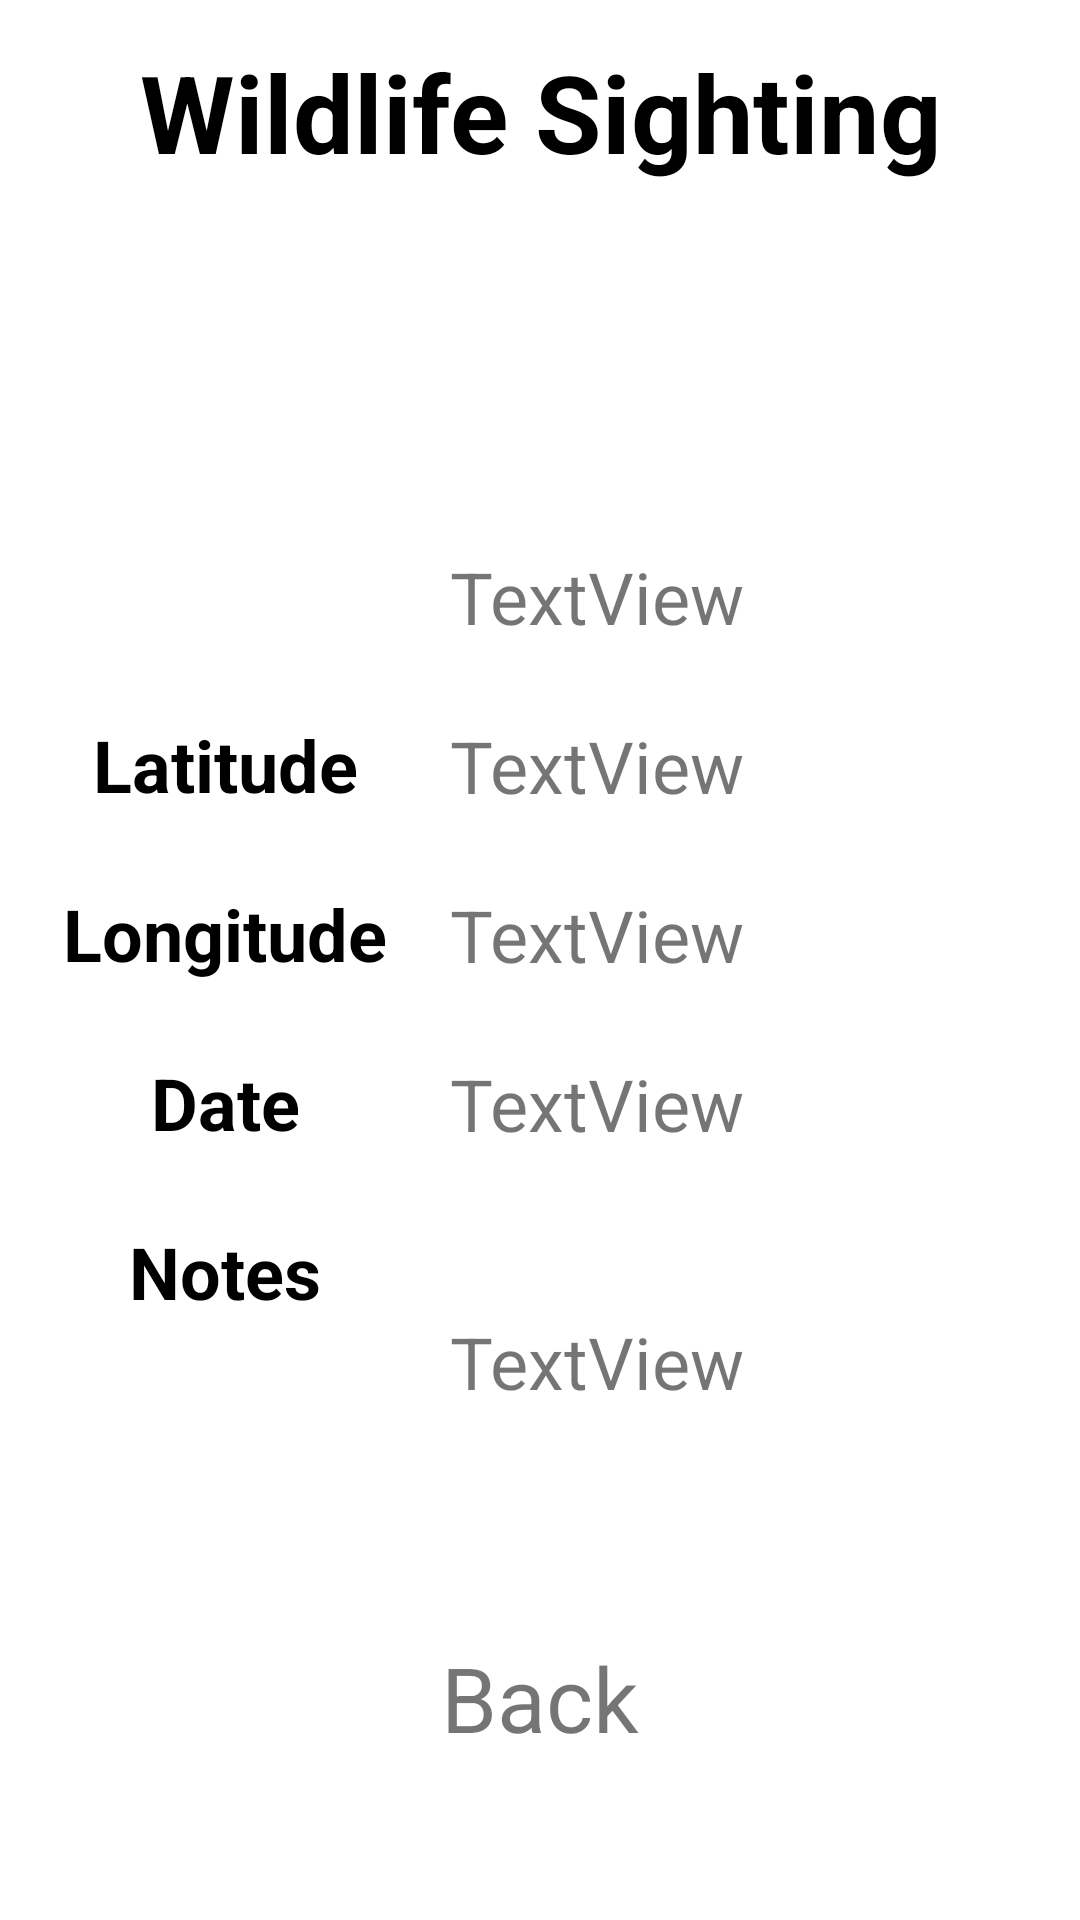

Android layout source for this screen:
<!-- AndroidManifest.xml: application theme AppTheme -->
<!-- res/layout/activity_wildlifesighting_expand.xml -->
<?xml version="1.0" encoding="utf-8"?>

<androidx.constraintlayout.widget.ConstraintLayout xmlns:android="http://schemas.android.com/apk/res/android"
    xmlns:app="http://schemas.android.com/apk/res-auto"
    xmlns:tools="http://schemas.android.com/tools"
    android:layout_width="match_parent"
    android:layout_height="match_parent"
    tools:context=".study.wildlifesightings.WildlifeSightingExpand">

    <ImageView
        android:id="@+id/SightingExpandImage"
        android:layout_width="181dp"
        android:layout_height="109dp"
        android:textColor="@color/blackColor"
        android:textStyle="bold"
        app:layout_constraintBottom_toBottomOf="parent"
        app:layout_constraintEnd_toEndOf="parent"
        app:layout_constraintStart_toStartOf="parent"
        app:layout_constraintTop_toTopOf="parent"
        app:layout_constraintVertical_bias="0.13999999"
        app:srcCompat="@drawable/ic_profile" />

    <TextView
        android:id="@+id/EXSightingText"
        android:layout_width="wrap_content"
        android:layout_height="wrap_content"
        android:gravity="center"
        android:text="Wildlife Sighting"
        android:textColor="@color/blackColor"
        android:textSize="36sp"
        android:textStyle="bold"
        app:layout_constraintBottom_toTopOf="@+id/SightingExpandImage"
        app:layout_constraintEnd_toEndOf="parent"
        app:layout_constraintStart_toStartOf="parent"
        app:layout_constraintTop_toTopOf="parent" />

    <androidx.constraintlayout.widget.Guideline
        android:id="@+id/guideline12"
        android:layout_width="match_parent"
        android:layout_height="match_parent"
        android:orientation="vertical"
        android:visibility="gone"
        app:layout_constraintGuide_begin="150dp" />

    <TextView
        android:id="@+id/SightingAuthorExpand"
        android:layout_width="wrap_content"
        android:layout_height="wrap_content"
        android:layout_marginTop="220dp"
        android:layout_marginBottom="24dp"
        android:text="Author"
        android:textColor="@color/blackColor"
        android:textSize="24sp"
        android:textStyle="bold"
        app:layout_constraintBottom_toTopOf="@+id/SightingLatitudeExpand"
        app:layout_constraintEnd_toStartOf="@+id/guideline12"
        app:layout_constraintStart_toStartOf="parent"
        app:layout_constraintTop_toTopOf="parent"
        app:layout_constraintVertical_bias="1.0" />

    <TextView
        android:id="@+id/SightingLatitudeExpand"
        android:layout_width="wrap_content"
        android:layout_height="wrap_content"
        android:layout_marginBottom="24dp"
        android:text="Latitude"
        android:textColor="@color/blackColor"
        android:textSize="24sp"
        android:textStyle="bold"
        app:layout_constraintBottom_toTopOf="@+id/SightingLongitudeExpand"
        app:layout_constraintEnd_toStartOf="@+id/guideline12"
        app:layout_constraintStart_toStartOf="parent" />

    <TextView
        android:id="@+id/SightingLongitudeExpand"
        android:layout_width="wrap_content"
        android:layout_height="wrap_content"
        android:layout_marginBottom="24dp"
        android:text="Longitude"
        android:textSize="24sp"
        android:textColor="@color/blackColor"
        android:textStyle="bold"
        app:layout_constraintBottom_toTopOf="@+id/SightingDateExpand"
        app:layout_constraintEnd_toStartOf="@+id/guideline12"
        app:layout_constraintStart_toStartOf="parent" />

    <TextView
        android:id="@+id/SightingDateExpand"
        android:layout_width="wrap_content"
        android:layout_height="wrap_content"
        android:layout_marginBottom="24dp"
        android:text="Date"
        android:textColor="@color/blackColor"
        android:textStyle="bold"
        android:textSize="24sp"
        app:layout_constraintBottom_toTopOf="@+id/SightingNotesExpand"
        app:layout_constraintEnd_toStartOf="@+id/guideline12"
        app:layout_constraintStart_toStartOf="parent" />

    <TextView
        android:id="@+id/SightingNotesExpand"
        android:layout_width="wrap_content"
        android:layout_height="wrap_content"
        android:layout_marginBottom="200dp"
        android:text="Notes"
        android:textColor="@color/blackColor"
        android:textSize="24sp"
        android:textStyle="bold"
        app:layout_constraintBottom_toBottomOf="parent"
        app:layout_constraintEnd_toStartOf="@+id/guideline12"
        app:layout_constraintStart_toStartOf="parent" />

    <TextView
        android:id="@+id/EXSightingAuthorText"
        android:layout_width="0dp"
        android:layout_height="wrap_content"
        android:layout_marginBottom="24dp"
        android:text="TextView"
        android:textSize="24sp"
        app:layout_constraintBottom_toTopOf="@+id/EXSightingLatitudeText"
        app:layout_constraintEnd_toEndOf="parent"
        app:layout_constraintStart_toStartOf="@+id/guideline12"
        app:layout_constraintTop_toTopOf="parent"
        app:layout_constraintVertical_bias="1.0" />

    <TextView
        android:id="@+id/EXSightingLatitudeText"
        android:layout_width="0dp"
        android:layout_height="wrap_content"
        android:layout_marginBottom="24dp"
        android:text="TextView"
        android:textSize="24sp"
        app:layout_constraintBottom_toTopOf="@+id/EXSightingLongitudeText"
        app:layout_constraintEnd_toEndOf="parent"
        app:layout_constraintStart_toStartOf="@+id/guideline12" />

    <TextView
        android:id="@+id/EXSightingLongitudeText"
        android:layout_width="0dp"
        android:layout_height="wrap_content"
        android:layout_marginBottom="24dp"
        android:text="TextView"
        android:textSize="24sp"
        app:layout_constraintBottom_toTopOf="@+id/EXSightingDateText"
        app:layout_constraintEnd_toEndOf="parent"
        app:layout_constraintStart_toStartOf="@+id/guideline12" />

    <TextView
        android:id="@+id/EXSightingDateText"
        android:layout_width="0dp"
        android:layout_height="wrap_content"
        android:layout_marginBottom="256dp"
        android:text="TextView"
        android:textSize="24sp"
        app:layout_constraintBottom_toBottomOf="parent"
        app:layout_constraintEnd_toEndOf="parent"
        app:layout_constraintStart_toStartOf="@+id/guideline12" />

    <TextView
        android:id="@+id/EXSightingNotesText"
        android:layout_width="0dp"
        android:layout_height="wrap_content"
        android:text="TextView"
        android:textSize="24sp"
        app:layout_constraintBottom_toBottomOf="parent"
        app:layout_constraintEnd_toEndOf="parent"
        app:layout_constraintStart_toStartOf="@+id/guideline12"
        app:layout_constraintTop_toTopOf="parent"
        app:layout_constraintVertical_bias="0.72" />

    <TextView
        android:id="@+id/SightingExpandBack"
        android:layout_width="wrap_content"
        android:layout_height="wrap_content"
        android:text="Back"
        android:textSize="30sp"
        app:layout_constraintBottom_toBottomOf="parent"
        app:layout_constraintEnd_toEndOf="parent"
        app:layout_constraintStart_toStartOf="parent"
        app:layout_constraintTop_toTopOf="parent"
        app:layout_constraintVertical_bias="0.90999997" />


</androidx.constraintlayout.widget.ConstraintLayout>
<!-- resources referenced by this layout -->
<resources>
  <color name="blackColor">#000</color>
  <style name="AppTheme" parent="Theme.MaterialComponents.Light.DarkActionBar">
          
          <item name="colorPrimary">@color/colorPrimary</item>
          <item name="colorPrimaryDark">@color/colorPrimaryDark</item>
          <item name="colorAccent">@color/colorAccent</item>
          <item name="windowActionBar">false</item>
          <item name="windowNoTitle">true</item>
          <item name="android:statusBarColor">@color/colorPrimary</item>
      </style>
  <color name="colorPrimary">#3D4751</color>
  <color name="colorPrimaryDark">#797979</color>
  <color name="colorAccent">#D81B60</color>
</resources>
